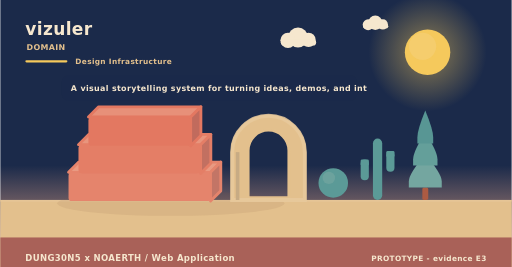
t = 0.00 s
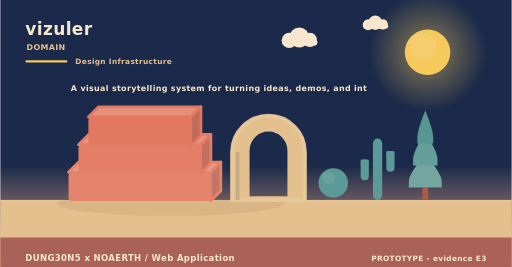
t = 1.67 s
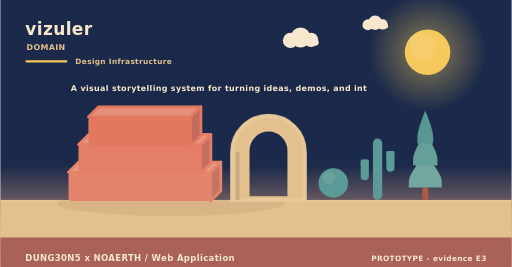
t = 3.33 s
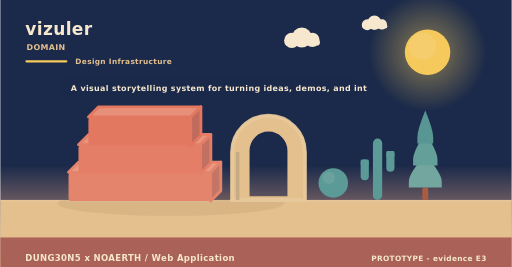
t = 5.00 s
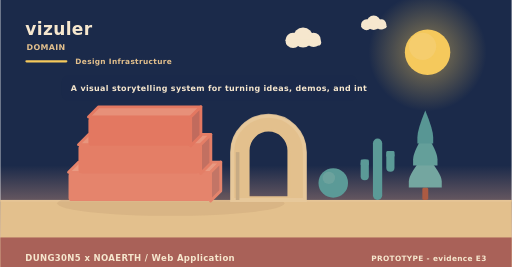
t = 6.67 s
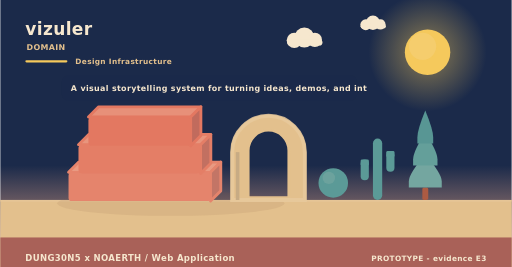
t = 8.33 s

The animated SVG that drew these frames (rendered in a browser with its animation timeline set to each time). Animation: 2 SMIL elements (animateTransform=2); frames cover the first 8.33 s, repeats indefinitely.

<svg xmlns="http://www.w3.org/2000/svg" width="900" height="470" viewBox="0 0 900 470" role="img" aria-label="vizuler - the problem it addresses"><linearGradient id="skym" x1="0" y1="0" x2="0" y2="1"><stop offset="0" stop-color="#1b2a4a"/><stop offset="0.62" stop-color="#1b2a4a"/><stop offset="1" stop-color="#f3ad8a"/></linearGradient><rect width="900" height="470" fill="url(#skym)"/><radialGradient id="sunm"><stop offset="0.35" stop-color="#f5c95c" stop-opacity="0.34"/><stop offset="1" stop-color="#f5c95c" stop-opacity="0"/></radialGradient><circle cx="752" cy="92" r="104" fill="url(#sunm)"/><circle cx="752" cy="92" r="40" fill="#f5c95c"/><circle cx="743.2" cy="81.6" r="24" fill="#f5d27e" opacity="0.5"/><g><circle cx="524" cy="66" r="17.64" fill="#f6e7ce"/><circle cx="506.36" cy="71.04" r="13.44" fill="#f6e7ce"/><circle cx="542.48" cy="70.2" r="12.6" fill="#f6e7ce"/><rect x="493.76" y="69.36" width="62.16" height="10.92" rx="5.46" fill="#f6e7ce"/><animateTransform attributeName="transform" type="translate" values="0 0;24 0;0 0" dur="36s" begin="0s" repeatCount="indefinite"/></g><g><circle cx="660" cy="40" r="12.6" fill="#f6e7ce"/><circle cx="647.4" cy="43.6" r="9.6" fill="#f6e7ce"/><circle cx="673.2" cy="43" r="9" fill="#f6e7ce"/><rect x="638.4" y="42.4" width="44.4" height="7.8" rx="3.9" fill="#f6e7ce"/><animateTransform attributeName="transform" type="translate" values="0 0;-18 0;0 0" dur="46s" begin="3s" repeatCount="indefinite"/></g><rect x="0" y="352" width="900" height="118" fill="#e3c08d"/><rect x="0" y="352" width="900" height="3" fill="#e6c596"/><text x="44" y="62" font-family="Verdana,DejaVu Sans,sans-serif" font-size="30" font-weight="700" letter-spacing="0.6" fill="#f6e7ce" text-anchor="start">vizuler</text><text x="46" y="88" font-family="Verdana,DejaVu Sans,sans-serif" font-size="14" font-weight="700" letter-spacing="0.6" fill="#e3c08d" text-anchor="start">DOMAIN</text><rect x="44" y="106" width="74" height="4" rx="2" fill="#f5c95c"/><text x="132" y="112" font-family="Verdana,DejaVu Sans,sans-serif" font-size="13" font-weight="700" letter-spacing="0.6" fill="#e3c08d" text-anchor="start">Design Infrastructure</text><ellipse cx="300" cy="358" rx="200" ry="22" fill="rgba(138,90,68,0.11)"/><path d="M120,303.33 L370,303.33 L388,285.33 L138,285.33 Z" fill="#e99a82" stroke="#e5846c" stroke-width="5" stroke-linejoin="round"/><path d="M370,303.33 L388,285.33 L388,336 L370,354 Z" fill="#c37566" stroke="#e5846c" stroke-width="5" stroke-linejoin="round"/><rect x="120" y="303.33" width="250" height="50.67" rx="6" fill="#e5846c"/><path d="M137.5,254.67 L352.5,254.67 L370.5,236.67 L155.5,236.67 Z" fill="#e8957d" stroke="#e47e66" stroke-width="5" stroke-linejoin="round"/><path d="M352.5,254.67 L370.5,236.67 L370.5,287.33 L352.5,305.33 Z" fill="#c27061" stroke="#e47e66" stroke-width="5" stroke-linejoin="round"/><rect x="137.5" y="254.67" width="215" height="50.67" rx="6" fill="#e47e66"/><path d="M155,206 L335,206 L353,188 L173,188 Z" fill="#e79079" stroke="#e37861" stroke-width="5" stroke-linejoin="round"/><path d="M335,206 L353,188 L353,238.67 L335,256.67 Z" fill="#c16b5d" stroke="#e37861" stroke-width="5" stroke-linejoin="round"/><rect x="155" y="206" width="180" height="50.67" rx="6" fill="#e37861"/><path d="M408,352 L408,267.84 A64,64 0 0 1 536,267.84 L536,352 Z M436.16,348 L436.16,264.97 A35.84,35.84 0 0 1 507.84,264.97 L507.84,348 Z" fill="#e3c08d" fill-rule="evenodd" stroke="#e3c08d" stroke-width="5" stroke-linejoin="round"/><path d="M408,352 L408,267.84 A64,64 0 0 1 536,267.84 L536,352 Z" fill="none" stroke="#e8c99d" stroke-width="7" stroke-linecap="round" opacity="0.85"/><rect x="414.4" y="267.84" width="6.4" height="84.16" fill="#c7ab84"/><circle cx="586" cy="322" r="26" fill="#5b9a97"/><circle cx="578.2" cy="313.16" r="10.92" fill="#7aa9a2" opacity="0.55"/><rect x="655.84" y="244" width="16.32" height="108" rx="8.16" fill="#5b9a97"/><rect x="634.24" y="280.72" width="14.4" height="36.72" rx="7.2" fill="#5b9a97"/><rect x="634.24" y="280.72" width="14.4" height="10.8" rx="2.4" fill="#5b9a97"/><rect x="679.36" y="265.6" width="14.4" height="36.72" rx="7.2" fill="#5b9a97"/><rect x="679.36" y="265.6" width="14.4" height="10.8" rx="2.4" fill="#5b9a97"/><rect x="742.78" y="329.92" width="10.44" height="22.08" rx="2.9" fill="#ac5b43"/><path d="M748,271.96 Q719,305.58 719,319.49 Q719,329.92 719,329.92 L777,329.92 Q777,329.92 777,319.49 Q777,305.58 748,271.96 Z" fill="#74a6a0"/><path d="M748,233.32 Q726.54,266.94 726.54,280.85 Q726.54,291.28 726.54,291.28 L769.46,291.28 Q769.46,291.28 769.46,280.85 Q769.46,266.94 748,233.32 Z" fill="#649f9a"/><path d="M748,194.68 Q734.08,228.3 734.08,242.21 Q734.08,252.64 734.08,252.64 L761.92,252.64 Q761.92,252.64 761.92,242.21 Q761.92,228.3 748,194.68 Z" fill="#589694"/><rect x="108" y="132" width="520" height="46" rx="12" fill="rgba(27,42,74,0.42)" opacity="0.94"/><text x="124" y="161" font-family="Verdana,DejaVu Sans,sans-serif" font-size="14" font-weight="700" letter-spacing="0.6" fill="#f6e7ce" text-anchor="start">A visual storytelling system for turning ideas, demos, and int</text><rect x="0" y="418" width="900" height="52" rx="0" fill="#a65c56" opacity="0.94"/><text x="44" y="460" font-family="Verdana,DejaVu Sans,sans-serif" font-size="15" font-weight="700" letter-spacing="0.6" fill="#f6e7ce" text-anchor="start">DUNG30N5 x NOAERTH  /  Web Application</text><text x="856" y="460" font-family="Verdana,DejaVu Sans,sans-serif" font-size="13" font-weight="700" letter-spacing="0.6" fill="#f6e7ce" text-anchor="end">PROTOTYPE  -  evidence E3</text></svg>
